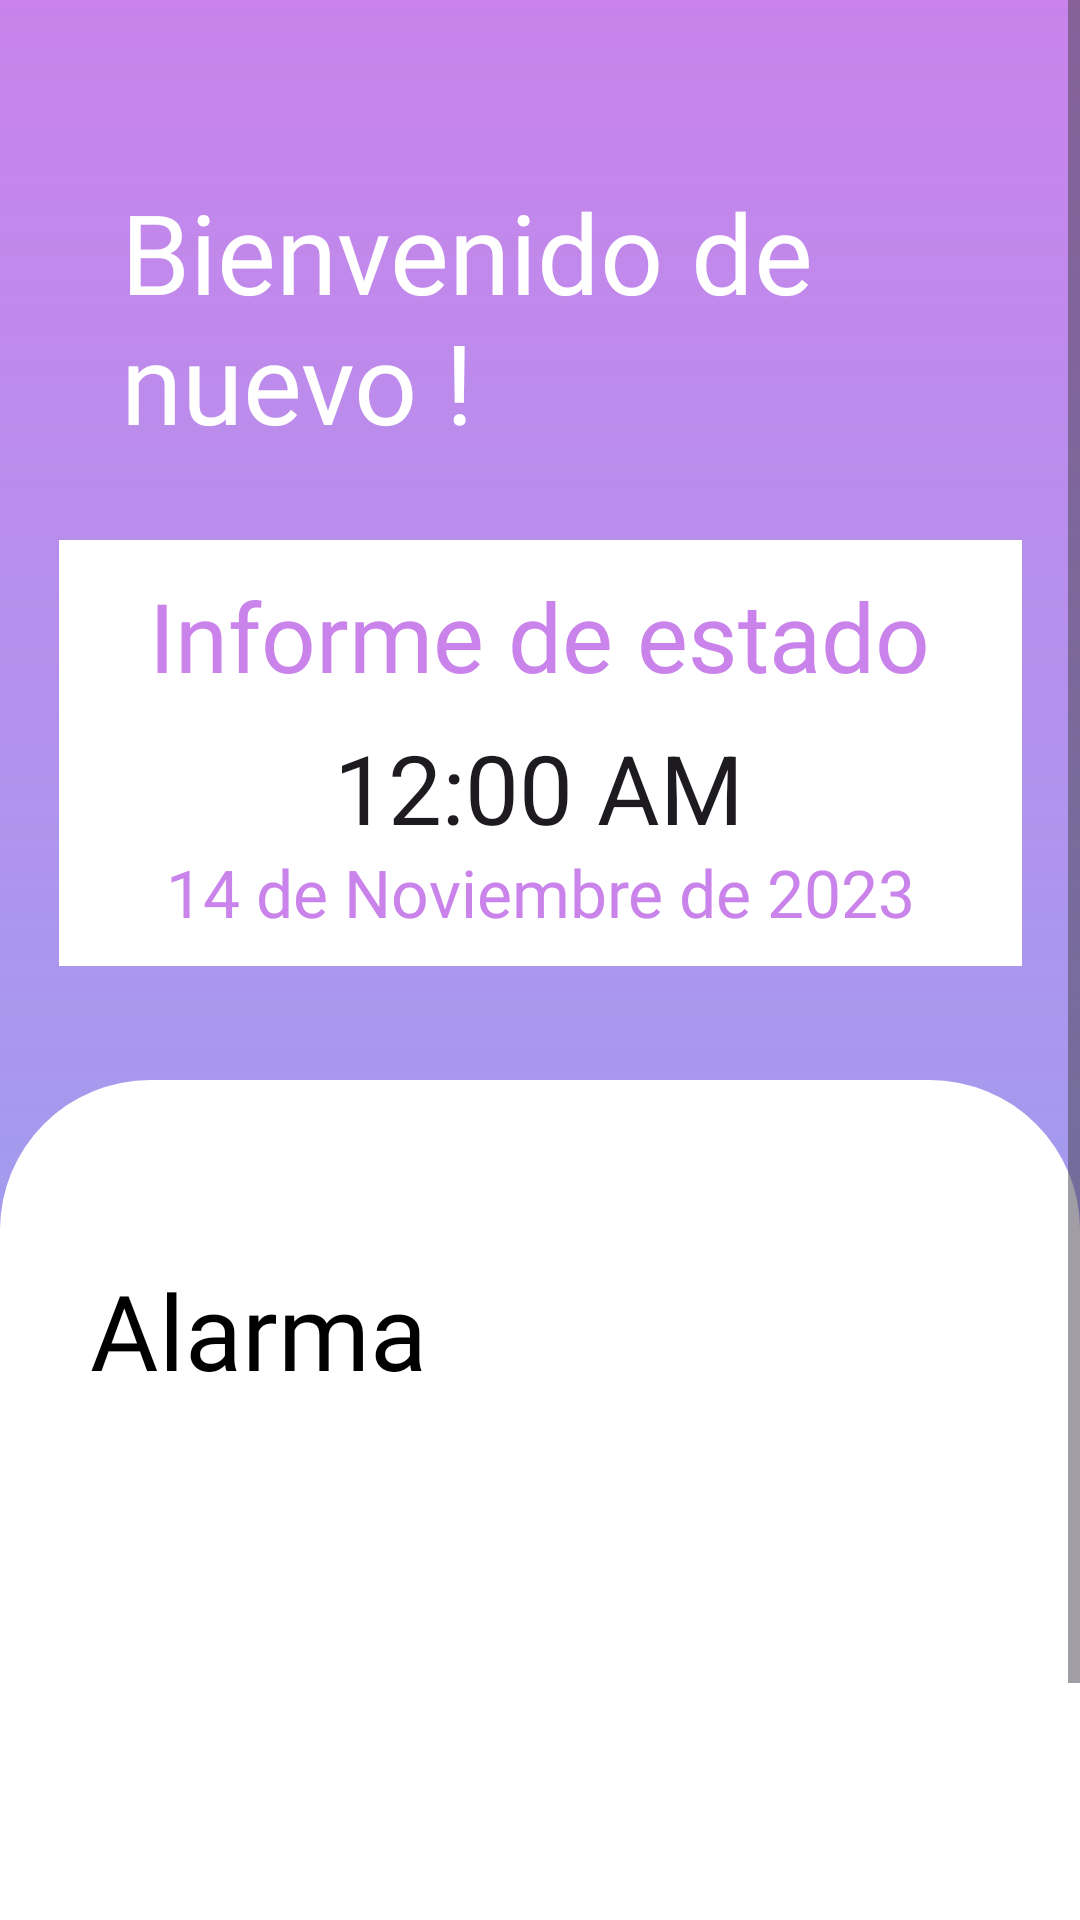

Android layout source for this screen:
<!-- AndroidManifest.xml: application theme Theme.AIDA -->
<!-- res/layout/fragment_home.xml -->
<?xml version="1.0" encoding="utf-8"?>
<ScrollView
    xmlns:android="http://schemas.android.com/apk/res/android"
    xmlns:tools="http://schemas.android.com/tools"
    xmlns:app="http://schemas.android.com/apk/res-auto"
    android:layout_width="match_parent"
    android:layout_height="match_parent"
    android:fillViewport="true"
    >

    <androidx.constraintlayout.widget.ConstraintLayout
        android:layout_width="match_parent"
        android:layout_height="match_parent"
        android:background="@drawable/gradient"
        tools:context=".Home"
        android:id="@+id/phatherContainerB">

        <TextView
            android:id="@+id/Bienvenida"
            android:layout_width="292dp"
            android:layout_height="88dp"
            android:layout_alignParentTop="true"
            android:layout_marginLeft="36dp"
            android:layout_marginTop="59dp"
            android:fontFamily="@font/bebas_neue"
            android:text="Bienvenido de nuevo !"
            android:textColor="@color/white"
            android:textSize="37dp"
            app:layout_constraintBottom_toTopOf="@+id/view"
            app:layout_constraintEnd_toEndOf="parent"
            app:layout_constraintHorizontal_bias="0.134"
            app:layout_constraintStart_toStartOf="parent"
            app:layout_constraintTop_toTopOf="parent"
            app:layout_constraintVertical_bias="0.0" />

        <View
            android:id="@+id/view"
            android:layout_width="321dp"
            android:layout_height="142dp"
            android:layout_alignParentLeft="true"
            android:layout_marginTop="166dp"
            android:background="@color/white"
            app:layout_constraintBottom_toBottomOf="parent"
            app:layout_constraintEnd_toEndOf="parent"
            app:layout_constraintHorizontal_bias="0.5"
            app:layout_constraintStart_toStartOf="parent"
            app:layout_constraintTop_toTopOf="parent"
            app:layout_constraintVertical_bias="0.033" />

        <TextView
            android:id="@+id/Fecha_Completa"
            android:layout_width="wrap_content"
            android:layout_height="wrap_content"
            android:fontFamily="@font/bebas_neue"
            android:text="14 de Noviembre de 2023"
            android:textColor="@color/colorPrimary"
            android:textSize="22dp"
            app:layout_constraintBottom_toBottomOf="@+id/view"
            app:layout_constraintEnd_toEndOf="@+id/view"
            app:layout_constraintStart_toStartOf="@+id/view"
            app:layout_constraintTop_toTopOf="@+id/view"
            app:layout_constraintVertical_bias="0.913" />

        <TextView
            android:id="@+id/textView2"
            android:layout_width="wrap_content"
            android:layout_height="wrap_content"
            android:fontFamily="@font/bebas_neue"
            android:text="Informe de estado"
            android:textColor="@color/colorPrimary"
            android:textSize="32dp"
            app:layout_constraintBottom_toBottomOf="@+id/view"
            app:layout_constraintEnd_toEndOf="@+id/view"
            app:layout_constraintHorizontal_bias="0.496"
            app:layout_constraintStart_toStartOf="@+id/view"
            app:layout_constraintTop_toTopOf="@+id/view"
            app:layout_constraintVertical_bias="0.106" />

        <TextClock
            android:id="@+id/textClock2"
            android:layout_width="wrap_content"
            android:layout_height="wrap_content"
            android:format24Hour="HH:mm"
            android:textSize="32dp"
            app:layout_constraintBottom_toBottomOf="@+id/view"
            app:layout_constraintEnd_toEndOf="@+id/view"
            app:layout_constraintHorizontal_bias="0.498"
            app:layout_constraintStart_toStartOf="@+id/view"
            app:layout_constraintTop_toTopOf="@+id/view"
            app:layout_constraintVertical_bias="0.616" />

        <androidx.core.widget.NestedScrollView
            android:layout_width="match_parent"
            android:layout_height="730dp"
            android:layout_weight="0.4"
            app:layout_constraintBottom_toBottomOf="@+id/phatherContainerB"
            android:fillViewport="true"
            app:layout_constraintStart_toStartOf="parent"
            app:layout_constraintEnd_toEndOf="parent">

            <LinearLayout
                android:layout_width="match_parent"
                android:layout_height="370dp"
                android:orientation="vertical"
                >

                <View
                    android:id="@+id/nd_half_bg"
                    android:layout_width="match_parent"
                    android:layout_height="360dp"
                    android:background="#00837222" />

                

                <RelativeLayout
                    android:id="@+id/bottom_view"
                    android:layout_width="match_parent"
                    android:layout_height="wrap_content"
                    android:background="@drawable/homeslip">

                    <TextView
                        android:id="@+id/myTextVieweeees"
                        android:layout_width="wrap_content"
                        android:layout_height="wrap_content"
                        android:fontFamily="@font/bebas_neue"
                        android:text="Alarma"
                        android:textColor="@color/black"
                        android:textSize="35dp"
                        android:layout_marginTop="60dp"
                        android:layout_marginLeft="30dp"
                        android:textStyle="normal"
                        />

                    <androidx.appcompat.widget.AppCompatButton
                        android:id="@+id/wasouski"
                        android:layout_width="30dp"
                        android:layout_height="30dp"
                        android:layout_marginLeft="230dp"
                        android:layout_marginTop="65dp"
                        android:layout_toEndOf="@+id/myTextVieweeees"
                        android:background="@drawable/addbutton" />


                    <androidx.recyclerview.widget.RecyclerView
                        android:id="@+id/recyclerViewAlarms"
                        android:layout_width="match_parent"
                        android:layout_height="130dp"
                        android:layout_below="@id/myTextVieweeees"
                        android:layout_marginTop="50dp"
                        android:layout_marginLeft="40dp"
                        android:layout_marginRight="30dp"
                        android:orientation="horizontal"/>

                    <TextView
                        android:id="@+id/events"
                        android:layout_width="wrap_content"
                        android:layout_height="wrap_content"
                        android:fontFamily="@font/bebas_neue"
                        android:text="Events"
                        android:textColor="@color/black"
                        android:textSize="35dp"
                        android:layout_below="@+id/recyclerViewAlarms"
                        android:layout_marginTop="30dp"
                        android:layout_marginLeft="30dp"/>

                    <RelativeLayout
                        android:layout_width="match_parent"
                        android:layout_height="wrap_content"
                        android:minHeight="30dp"
                        android:background="@color/black"
                        android:layout_below="@+id/events"
                        android:layout_marginTop="20dp"
                        android:layout_marginRight="20dp"
                        android:layout_marginLeft="40dp"
                        android:id="@+id/boxevents"/>

                    <TextView
                        android:id="@+id/status"
                        android:layout_width="wrap_content"
                        android:layout_height="wrap_content"
                        android:fontFamily="@font/bebas_neue"
                        android:text="Status"
                        android:textColor="@color/black"
                        android:textSize="35dp"
                        android:layout_below="@+id/boxevents"
                        android:layout_marginTop="30dp"
                        android:layout_marginLeft="30dp"/>

                    <RelativeLayout
                        android:layout_width="match_parent"
                        android:layout_height="wrap_content"
                        android:minHeight="30dp"
                        android:background="@color/black"
                        android:layout_below="@+id/status"
                        android:layout_marginTop="20dp"
                        android:layout_marginRight="20dp"
                        android:layout_marginLeft="40dp"
                        android:id="@+id/boxstatus"
                        android:layout_marginBottom="50dp"/>



                </RelativeLayout >

            </LinearLayout>

        </androidx.core.widget.NestedScrollView>

    </androidx.constraintlayout.widget.ConstraintLayout>

</ScrollView>
<!-- resources referenced by this layout -->
<resources>
  <color name="black">#FF000000</color>
  <color name="colorPrimary">#C983EA</color>
  <color name="white">#FFFFFFFF</color>
  <!-- drawable addbutton (drawable) -->
  <?xml version="1.0" encoding="utf-8"?>
  <layer-list xmlns:android="http://schemas.android.com/apk/res/android">
      <item>
          <shape>
  
              <stroke
                  android:width="3dp"
                  android:color="#33363F"/>
              <padding
                  android:left="3dp"
                  android:top="3dp"
                  android:right="3dp"
                  android:bottom="3dp"/>
          </shape>
      </item>
  
      <item android:drawable="@drawable/ic_plus"
          android:width="24dp"
          android:height="24dp"
          android:gravity="center"
  
          />
  </layer-list>
  <!-- drawable gradient (drawable) -->
  <?xml version="1.0" encoding="utf-8"?>
  <shape xmlns:android="http://schemas.android.com/apk/res/android">
      <gradient
          android:type="linear"
          android:startColor="#C983EA"
          android:endColor="#C76299ED"
          android:angle="270" />
  </shape>
  <!-- drawable homeslip (drawable) -->
  <?xml version="1.0" encoding="utf-8"?>
  <shape xmlns:android="http://schemas.android.com/apk/res/android">
      <solid android:color="#FFFFFF" /> 
      <corners android:topLeftRadius="50dp"
      android:topRightRadius="50dp" />
  </shape>
  <style name="Theme.AIDA" parent="Base.Theme.AIDA" />
  <!-- drawable ic_plus (drawable) -->
  <?xml version="1.0" encoding="utf-8"?>
  <vector xmlns:android="http://schemas.android.com/apk/res/android"
      android:width="10dp"
      android:height="8dp"
      android:viewportWidth="12.7"
      android:viewportHeight="11.2">
  
      <path
          android:fillColor="#33363F"
          android:fillAlpha="76"
          android:pathData="M11.8065,6.3871H7.16132V11.0323H5.61294V6.3871H0.967773V4.83871H5.61294V0.193548H7.16132V4.83871H11.8065V6.3871Z" />
  
  </vector>
  <style name="Base.Theme.AIDA" parent="Theme.Material3.DayNight.NoActionBar">
          
          
      </style>
</resources>
